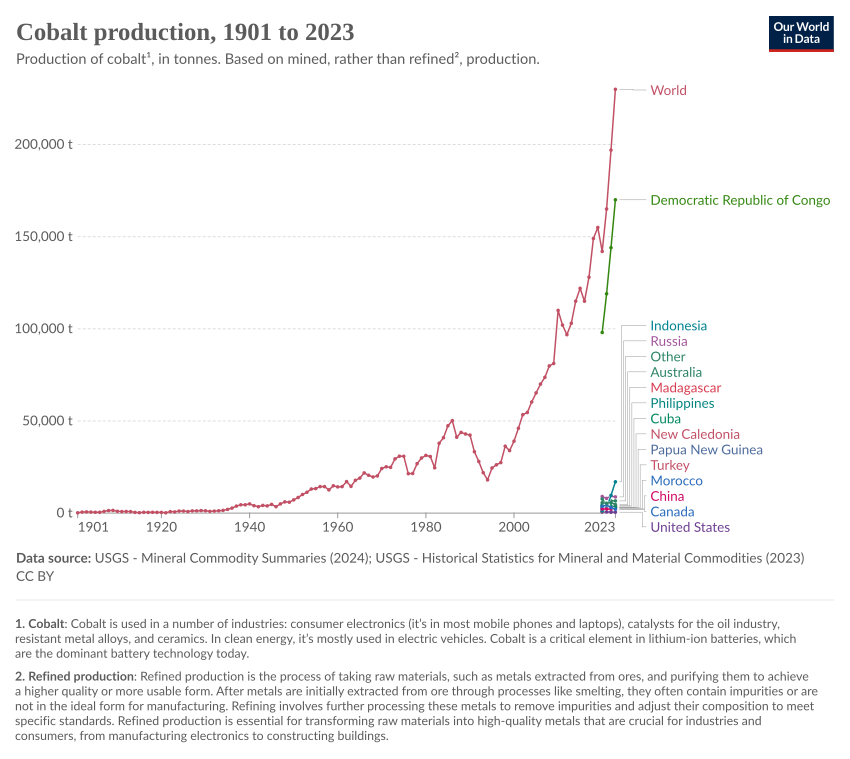

The file beside this chart, header and first rows:
Entity, Code, Year, production|Cobalt|Mine|tonnes
Australia, AUS, 2020, 5630
Australia, AUS, 2021, 5295
Australia, AUS, 2022, 5790
Australia, AUS, 2023, 4600
Canada, CAN, 2020, 3690
Canada, CAN, 2021, 4361
Canada, CAN, 2022, 3060
Canada, CAN, 2023, 2100
China, CHN, 2020, 2200
China, CHN, 2021, 2200
China, CHN, 2022, 2200
Cuba, CUB, 2020, 3800
Cuba, CUB, 2021, 4000
Cuba, CUB, 2022, 3700
Cuba, CUB, 2023, 3200
Democratic Republic of Congo, COD, 2020, 98000
Democratic Republic of Congo, COD, 2021, 119000
Democratic Republic of Congo, COD, 2022, 144000
Democratic Republic of Congo, COD, 2023, 170000
Indonesia, IDN, 2020, 1100
Indonesia, IDN, 2021, 2700
Indonesia, IDN, 2022, 9600
Indonesia, IDN, 2023, 17000
Madagascar, MDG, 2020, 850
Madagascar, MDG, 2021, 2800
Madagascar, MDG, 2022, 3500
Madagascar, MDG, 2023, 4000
Morocco, MAR, 2020, 2300
Morocco, MAR, 2021, 2300
Morocco, MAR, 2022, 2300
New Caledonia, NCL, 2022, 2000
New Caledonia, NCL, 2023, 3000
Other, , 2020, 7640
Other, , 2021, 4567
Other, , 2022, 6600
Other, , 2023, 6600
Papua New Guinea, PNG, 2020, 2940
Papua New Guinea, PNG, 2021, 2953
Papua New Guinea, PNG, 2022, 2990
Papua New Guinea, PNG, 2023, 2900
Philippines, PHL, 2020, 4500
Philippines, PHL, 2021, 3600
Philippines, PHL, 2022, 3900
Philippines, PHL, 2023, 3800
Russia, RUS, 2020, 9000
Russia, RUS, 2021, 8000
Russia, RUS, 2022, 9200
Russia, RUS, 2023, 8800
Turkey, TUR, 2021, 2400
Turkey, TUR, 2022, 2100
Turkey, TUR, 2023, 2800
United States, USA, 2020, 600
United States, USA, 2021, 650
United States, USA, 2022, 500
United States, USA, 2023, 500
World, OWID_WRL, 1901, 180
World, OWID_WRL, 1902, 540
World, OWID_WRL, 1903, 640
World, OWID_WRL, 1904, 540
World, OWID_WRL, 1905, 450
... 118 more rows
